Labelled photos from "NaiveBayes", an image-classification folder in Natasyaamb/Tugas-Akhir-Naive-Bayes. The possible labels are: bercak daun, daun berkerut, daun berputar, daun menggulung, daun menguning.

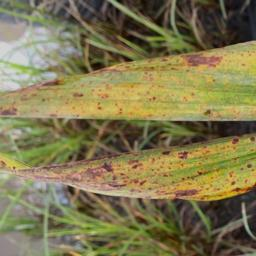
Label: bercak daun

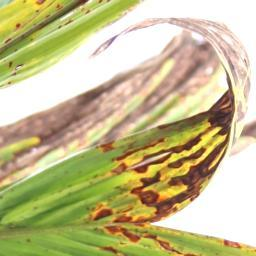
Label: daun menggulung

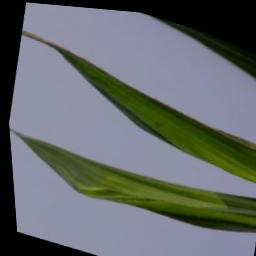
Label: daun berputar

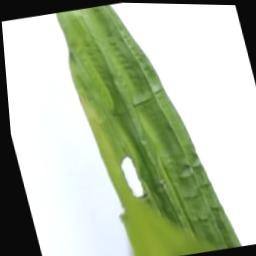
Label: daun berkerut

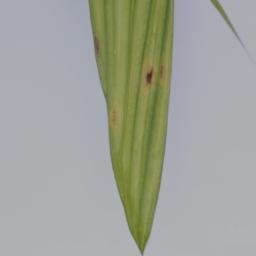
Label: daun menguning

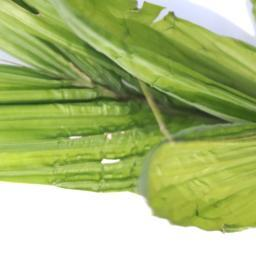
Label: daun berkerut
